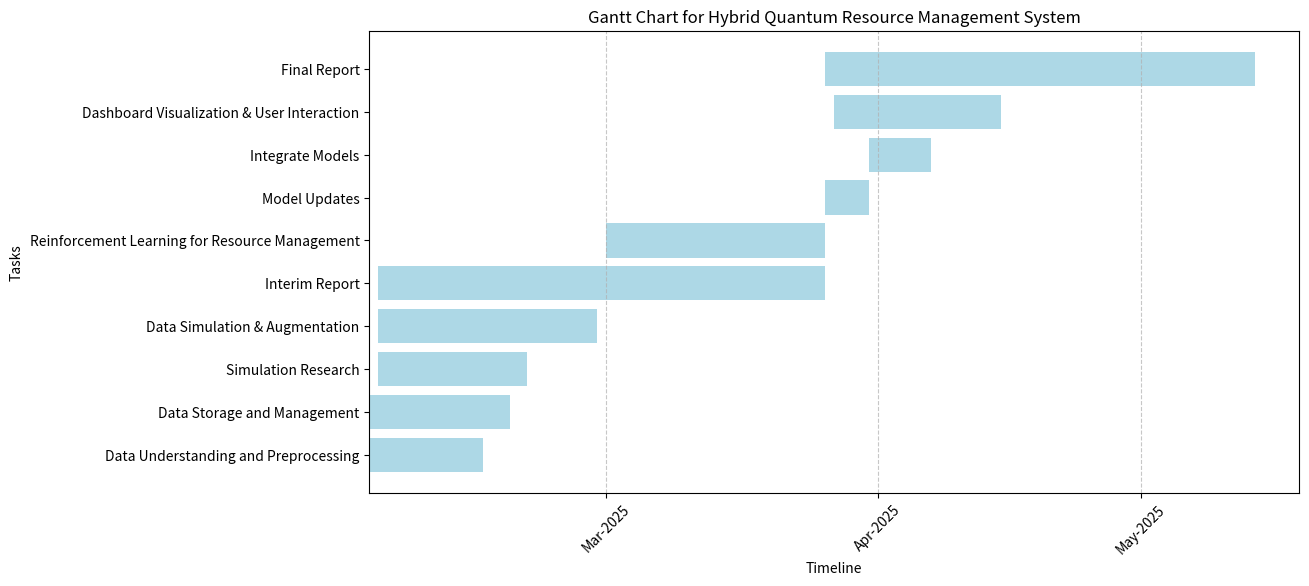

Reproduce this figure in Python.
import pandas as pd
import matplotlib.pyplot as plt
import matplotlib.dates as mdates
# Define updated project tasks and timelines based on the new provided image
tasks = [
    ("Data Understanding and Preprocessing", "2025-02-02", "2025-02-15"),
    ("Data Storage and Management", "2025-02-02", "2025-02-18"),
    ("Simulation Research", "2025-02-03", "2025-02-20"),
    ("Data Simulation & Augmentation", "2025-02-03", "2025-02-28"),
    ("Interim Report", "2025-02-03", "2025-03-26"),
    ("Reinforcement Learning for Resource Management", "2025-03-01", "2025-03-26"),
    ("Model Updates", "2025-03-26", "2025-03-31"),
    ("Integrate Models", "2025-03-31", "2025-04-07"),
    ("Dashboard Visualization & User Interaction", "2025-03-27", "2025-04-15"),
    ("Final Report", "2025-03-26", "2025-05-14"),
]

# Convert data to DataFrame
df = pd.DataFrame(tasks, columns=["Task", "Start", "End"])
df["Start"] = pd.to_datetime(df["Start"])
df["End"] = pd.to_datetime(df["End"])
df["Duration"] = df["End"] - df["Start"]

# Plot updated Gantt chart
fig, ax = plt.subplots(figsize=(12, 6))
for i, (task, start, end) in enumerate(zip(df["Task"], df["Start"], df["End"])):
    ax.barh(task, (end - start).days, left=start, color="lightblue")

# Format x-axis
ax.xaxis.set_major_locator(mdates.MonthLocator())
ax.xaxis.set_major_formatter(mdates.DateFormatter("%b-%Y"))
plt.xticks(rotation=45)
plt.xlabel("Timeline")
plt.ylabel("Tasks")
plt.title("Gantt Chart for Hybrid Quantum Resource Management System")
plt.grid(axis="x", linestyle="--", alpha=0.7)

# Show plot
plt.show()

